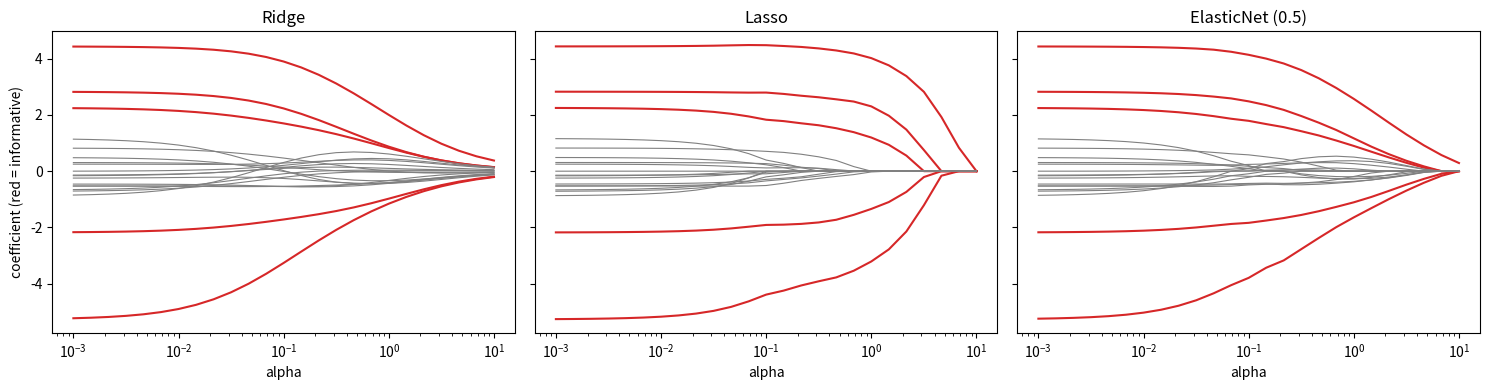
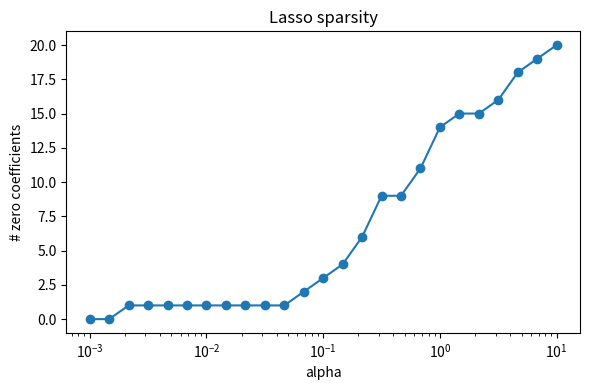
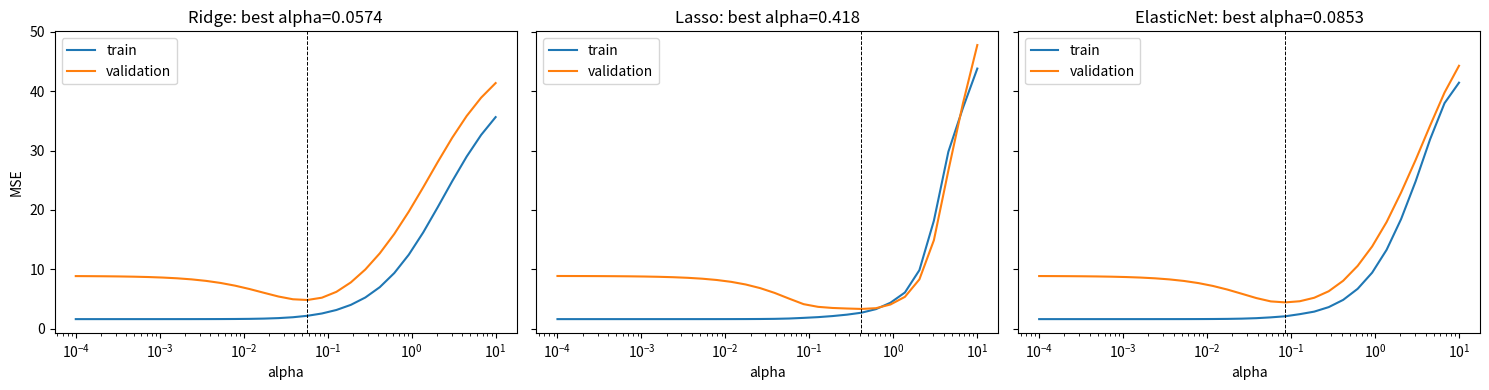
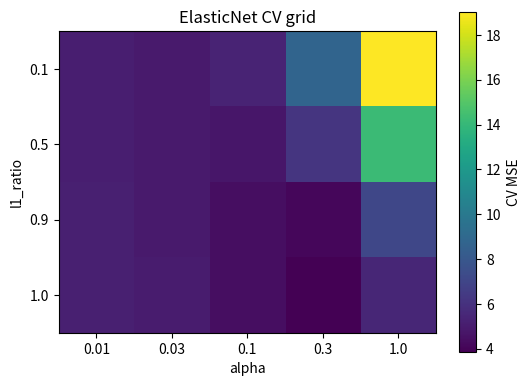
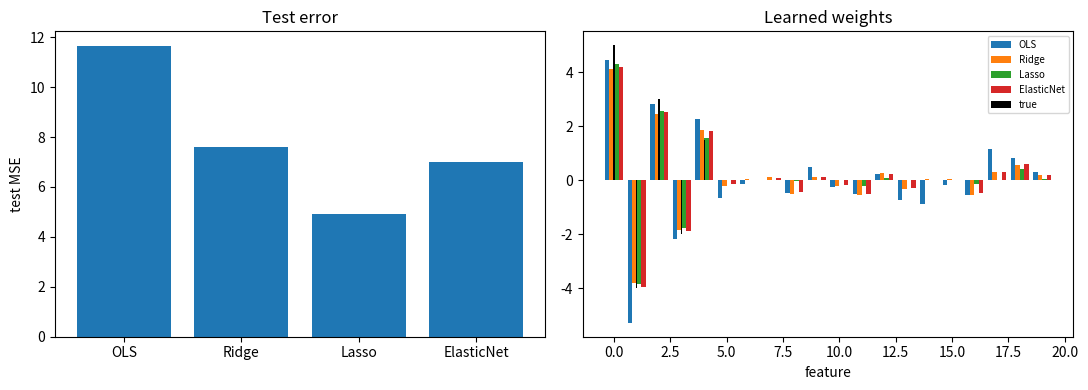

Reproduce these figures in Python, in order.
import os
import numpy as np
import matplotlib
matplotlib.use('Agg')
import matplotlib.pyplot as plt
os.makedirs('plots', exist_ok=True)
rng = np.random.default_rng(3)

def make_data(n, p=20, k=5, noise=2.0, seed=0):
    r = np.random.default_rng(seed)
    X = r.normal(size=(n, p))
    w = np.zeros(p); w[:k] = [5, -4, 3, -2, 1.5]
    return X, X @ w + 3 + r.normal(0, noise, n), w

X_all, y_all, w_true = make_data(120)
X_tr, y_tr = X_all[:40], y_all[:40]
X_val, y_val = X_all[40:80], y_all[40:80]
X_te, y_te = X_all[80:], y_all[80:]

def standardize(X, mu=None, sd=None):
    if mu is None:
        mu, sd = X.mean(0), X.std(0)
    return (X - mu) / sd, mu, sd

Xs_tr, mu, sd = standardize(X_tr)
Xs_val, Xs_te = (X_val - mu) / sd, (X_te - mu) / sd
ymean = y_tr.mean()          # centring y == unpenalised intercept
def mse(y, p): return np.mean((y - p) ** 2)
def r2(y, p): return 1 - np.sum((y - p) ** 2) / np.sum((y - y.mean()) ** 2)

class Ridge:
    def __init__(self, alpha=1.0, solver='closed', lr=0.05, n_iters=2000):
        self.alpha, self.solver, self.lr, self.n_iters = alpha, solver, lr, n_iters
    def fit(self, X, y):
        m, k = X.shape; self.b0 = y.mean(); yc = y - self.b0   # X assumed standardised
        if self.solver == 'closed':
            self.w = np.linalg.solve(X.T @ X + m * self.alpha * np.eye(k), X.T @ yc)
        else:
            self.w = np.zeros(k)
            for _ in range(self.n_iters):
                err = X @ self.w - yc
                self.w -= self.lr * ((2 / m) * X.T @ err + 2 * self.alpha * self.w)
        return self
    def predict(self, X): return X @ self.w + self.b0

r_cf = Ridge(0.1).fit(Xs_tr, y_tr); r_gd = Ridge(0.1, solver='gd').fit(Xs_tr, y_tr)
print("Ridge closed vs GD max |diff|:", np.abs(r_cf.w - r_gd.w).max().round(6))
print("alpha=0 -> OLS test MSE:", mse(y_te, Ridge(0.0).fit(Xs_tr, y_tr).predict(Xs_te)).round(2),
      "| Ridge(0.1) test MSE:", mse(y_te, r_cf.predict(Xs_te)).round(2))

def soft_threshold(z, t):
    """S(z,t) = sign(z) * max(|z|-t, 0): the proximal operator of the L1 norm."""
    return np.sign(z) * np.maximum(np.abs(z) - t, 0.0)

class ElasticNet:
    """
    Minimises (1/m)||y-Xw||^2 + alpha*(l1_ratio*||w||_1 + (1-l1_ratio)*||w||_2^2)
    l1_ratio=1 -> Lasso, l1_ratio=0 -> Ridge. solver: 'cd' (coordinate descent),
    'ista' (proximal GD) or 'subgrad' (doc-style, no exact zeros).
    """
    def __init__(self, alpha=0.1, l1_ratio=0.5, solver='cd', n_iters=500, lr=0.05):
        self.alpha, self.l1_ratio, self.solver, self.n_iters, self.lr = alpha, l1_ratio, solver, n_iters, lr

    def cost(self, X, yc):
        w = self.w; m = len(yc)
        return np.mean((yc - X @ w) ** 2) + self.alpha * (self.l1_ratio * np.abs(w).sum() + (1 - self.l1_ratio) * w @ w)

    def fit(self, X, y):
        m, k = X.shape; self.b0 = y.mean(); yc = y - self.b0
        a1, a2 = self.alpha * self.l1_ratio, self.alpha * (1 - self.l1_ratio)
        self.w = np.zeros(k); self.history = []
        if self.solver == 'cd':
            # per-coordinate exact minimiser: w_j = S(2/m x_j.r, a1) / (2/m x_j.x_j + 2 a2)
            for _ in range(self.n_iters):
                for j in range(k):
                    r = yc - X @ self.w + X[:, j] * self.w[j]
                    num = soft_threshold(2 / m * X[:, j] @ r, a1)
                    self.w[j] = num / (2 / m * X[:, j] @ X[:, j] + 2 * a2)
                self.history.append(self.cost(X, yc))
        else:
            for _ in range(self.n_iters):
                grad = (2 / m) * X.T @ (X @ self.w - yc) + 2 * a2 * self.w
                if self.solver == 'ista':
                    self.w = soft_threshold(self.w - self.lr * grad, self.lr * a1)
                else:                                     # subgradient
                    self.w = self.w - self.lr * (grad + a1 * np.sign(self.w))
                self.history.append(self.cost(X, yc))
        return self

    def predict(self, X): return X @ self.w + self.b0

nnz = lambda w: int((np.abs(w) > 1e-8).sum())
for s in ['subgrad', 'ista', 'cd']:
    m_ = ElasticNet(alpha=0.5, l1_ratio=1.0, solver=s, n_iters=1000 if s != 'cd' else 200).fit(Xs_tr, y_tr)
    print(f"Lasso[{s:7s}] exact zeros: {20 - nnz(m_.w):2d}/20, smallest |w|: {np.abs(m_.w).min():.2e}, "
          f"final cost {m_.history[-1]:.3f}")
lasso = ElasticNet(alpha=0.5, l1_ratio=1.0).fit(Xs_tr, y_tr)
print("Lasso support:", np.nonzero(np.abs(lasso.w) > 1e-8)[0], "(true: 0-4)")

en0 = ElasticNet(alpha=0.1, l1_ratio=0.0, solver='cd', n_iters=300).fit(Xs_tr, y_tr)
# our Ridge closed-form uses the same objective scaled by 1/m*alpha -> compare through equivalent objective
w_ridge_equiv = np.linalg.solve(Xs_tr.T @ Xs_tr + 40 * 0.1 * np.eye(20), Xs_tr.T @ (y_tr - y_tr.mean()))
print("ElasticNet(l1_ratio=0) vs Ridge diff:", np.abs(en0.w - w_ridge_equiv).max().round(6))
en1 = ElasticNet(alpha=0.5, l1_ratio=1.0).fit(Xs_tr, y_tr)
print("ElasticNet(l1_ratio=1) vs Lasso diff:", np.abs(en1.w - lasso.w).max().round(8))

alphas = np.logspace(-3, 1, 25)
paths = {
    'Ridge': np.array([Ridge(a).fit(Xs_tr, y_tr).w for a in alphas]),
    'Lasso': np.array([ElasticNet(a, 1.0, n_iters=100).fit(Xs_tr, y_tr).w for a in alphas]),
    'ElasticNet (0.5)': np.array([ElasticNet(a, 0.5, n_iters=100).fit(Xs_tr, y_tr).w for a in alphas]),
}
fig, ax = plt.subplots(1, 3, figsize=(15, 4), sharey=True)
for a_, (nm, P) in zip(ax, paths.items()):
    for j in range(20):
        a_.semilogx(alphas, P[:, j], color='tab:red' if j < 5 else 'gray', lw=1.5 if j < 5 else .8)
    a_.set_title(nm); a_.set_xlabel('alpha')
ax[0].set_ylabel('coefficient (red = informative)')
plt.tight_layout(); plt.savefig('plots/01_coef_paths.png', dpi=120); plt.close()

zeros = [20 - nnz(P) for P in paths['Lasso']]
plt.figure(figsize=(6, 4)); plt.semilogx(alphas, zeros, 'o-'); plt.xlabel('alpha'); plt.ylabel('# zero coefficients')
plt.title('Lasso sparsity'); plt.tight_layout(); plt.savefig('plots/02_lasso_sparsity.png', dpi=120); plt.close()

def val_curve(make, alphas):
    tr_e, va_e = [], []
    for a in alphas:
        m_ = make(a).fit(Xs_tr, y_tr)
        tr_e.append(mse(y_tr, m_.predict(Xs_tr))); va_e.append(mse(y_val, m_.predict(Xs_val)))
    return np.array(tr_e), np.array(va_e)

al = np.logspace(-4, 1, 30)
curves = {'Ridge': val_curve(lambda a: Ridge(a), al),
          'Lasso': val_curve(lambda a: ElasticNet(a, 1.0, n_iters=100), al),
          'ElasticNet': val_curve(lambda a: ElasticNet(a, 0.5, n_iters=100), al)}
fig, ax = plt.subplots(1, 3, figsize=(15, 4), sharey=True)
for a_, (nm, (t, v)) in zip(ax, curves.items()):
    a_.semilogx(al, t, label='train'); a_.semilogx(al, v, label='validation')
    a_.axvline(al[np.argmin(v)], c='k', ls='--', lw=.7); a_.set_title(f'{nm}: best alpha={al[np.argmin(v)]:.3g}')
    a_.set_xlabel('alpha'); a_.legend()
ax[0].set_ylabel('MSE'); plt.tight_layout(); plt.savefig('plots/03_validation_curves.png', dpi=120); plt.close()

def kfold_cv(make, X, y, k=5):
    folds = np.array_split(np.arange(len(y)), k); errs = []
    for i in range(k):
        t = np.concatenate([folds[j] for j in range(k) if j != i]); v = folds[i]
        Xt, mu_, sd_ = standardize(X[t]); m_ = make().fit(Xt, y[t])
        errs.append(mse(y[v], m_.predict((X[v] - mu_) / sd_)))
    return np.mean(errs)

X_cv, y_cv = X_all[:80], y_all[:80]
# grid over alpha and l1_ratio for ElasticNet
a_grid, l_grid = [0.01, 0.03, 0.1, 0.3, 1.0], [0.1, 0.5, 0.9, 1.0]
G = np.array([[kfold_cv(lambda: ElasticNet(a, l, n_iters=60), X_cv, y_cv) for a in a_grid] for l in l_grid])
i, j = np.unravel_index(G.argmin(), G.shape)
print(f"CV grid best: l1_ratio={l_grid[i]}, alpha={a_grid[j]}, CV MSE={G.min():.2f}")
plt.figure(figsize=(5.5, 4)); plt.imshow(G, cmap='viridis'); plt.colorbar(label='CV MSE')
plt.xticks(range(5), a_grid); plt.yticks(range(4), l_grid); plt.xlabel('alpha'); plt.ylabel('l1_ratio')
plt.title('ElasticNet CV grid'); plt.tight_layout(); plt.savefig('plots/04_cv_grid.png', dpi=120); plt.close()

best = {nm: al[np.argmin(v)] for nm, (t, v) in curves.items()}
models = {'OLS': Ridge(0.0), 'Ridge': Ridge(best['Ridge']),
          'Lasso': ElasticNet(best['Lasso'], 1.0, n_iters=300), 'ElasticNet': ElasticNet(best['ElasticNet'], 0.5, n_iters=300)}
print(f"{'model':11s} {'test MSE':>9s} {'test R2':>8s} {'nonzero':>8s}")
res = {}
for nm, m_ in models.items():
    m_.fit(Xs_tr, y_tr); p = m_.predict(Xs_te); res[nm] = mse(y_te, p)
    print(f"{nm:11s} {mse(y_te, p):9.2f} {r2(y_te, p):8.3f} {nnz(m_.w):8d}")

# a group of 3 near-identical informative features
n = 200; z = rng.normal(size=n)
Xg = np.c_[z + 0.05 * rng.normal(size=n), z + 0.05 * rng.normal(size=n), z + 0.05 * rng.normal(size=n), rng.normal(size=(n, 3))]
yg = 3 * z + rng.normal(0, 1, n); Xg, _, _ = standardize(Xg)
wl = ElasticNet(0.3, 1.0).fit(Xg, yg).w; we = ElasticNet(0.3, 0.3).fit(Xg, yg).w
print("Correlated group  Lasso:", wl.round(2), "\n                  ElasticNet:", we.round(2))

fig, ax = plt.subplots(1, 2, figsize=(11, 4))
ax[0].bar(res.keys(), res.values()); ax[0].set_ylabel('test MSE'); ax[0].set_title('Test error')
xw = np.arange(20)
for off, (nm, m_) in zip([-.3, -.1, .1, .3], models.items()): ax[1].bar(xw + off, m_.w, width=.2, label=nm)
ax[1].bar(xw, w_true, width=.05, color='k', label='true'); ax[1].legend(fontsize=7); ax[1].set_xlabel('feature'); ax[1].set_title('Learned weights')
plt.tight_layout(); plt.savefig('plots/05_final_comparison.png', dpi=120); plt.close()

m = len(y_tr); a = 0.1
Aug = np.r_[Xs_tr, np.sqrt(m * a) * np.eye(20)]; bb = np.r_[y_tr - y_tr.mean(), np.zeros(20)]
w_ls = np.linalg.lstsq(Aug, bb, rcond=None)[0]
print("Ridge vs lstsq(augmented) diff:", np.abs(w_ls - r_cf.w).max().round(8))
